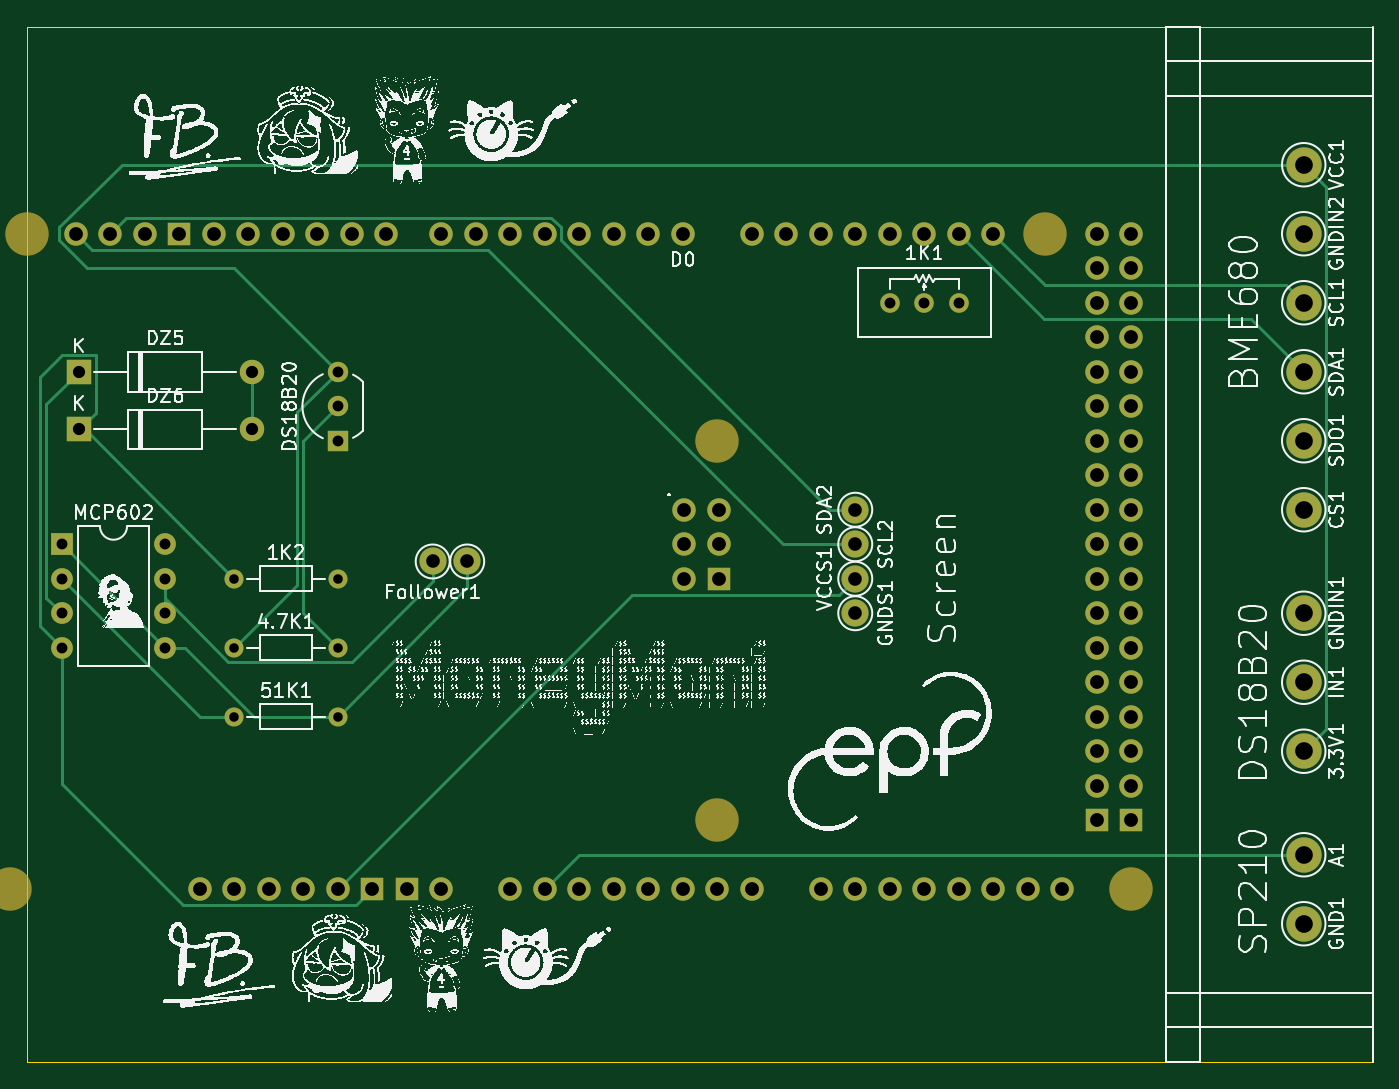
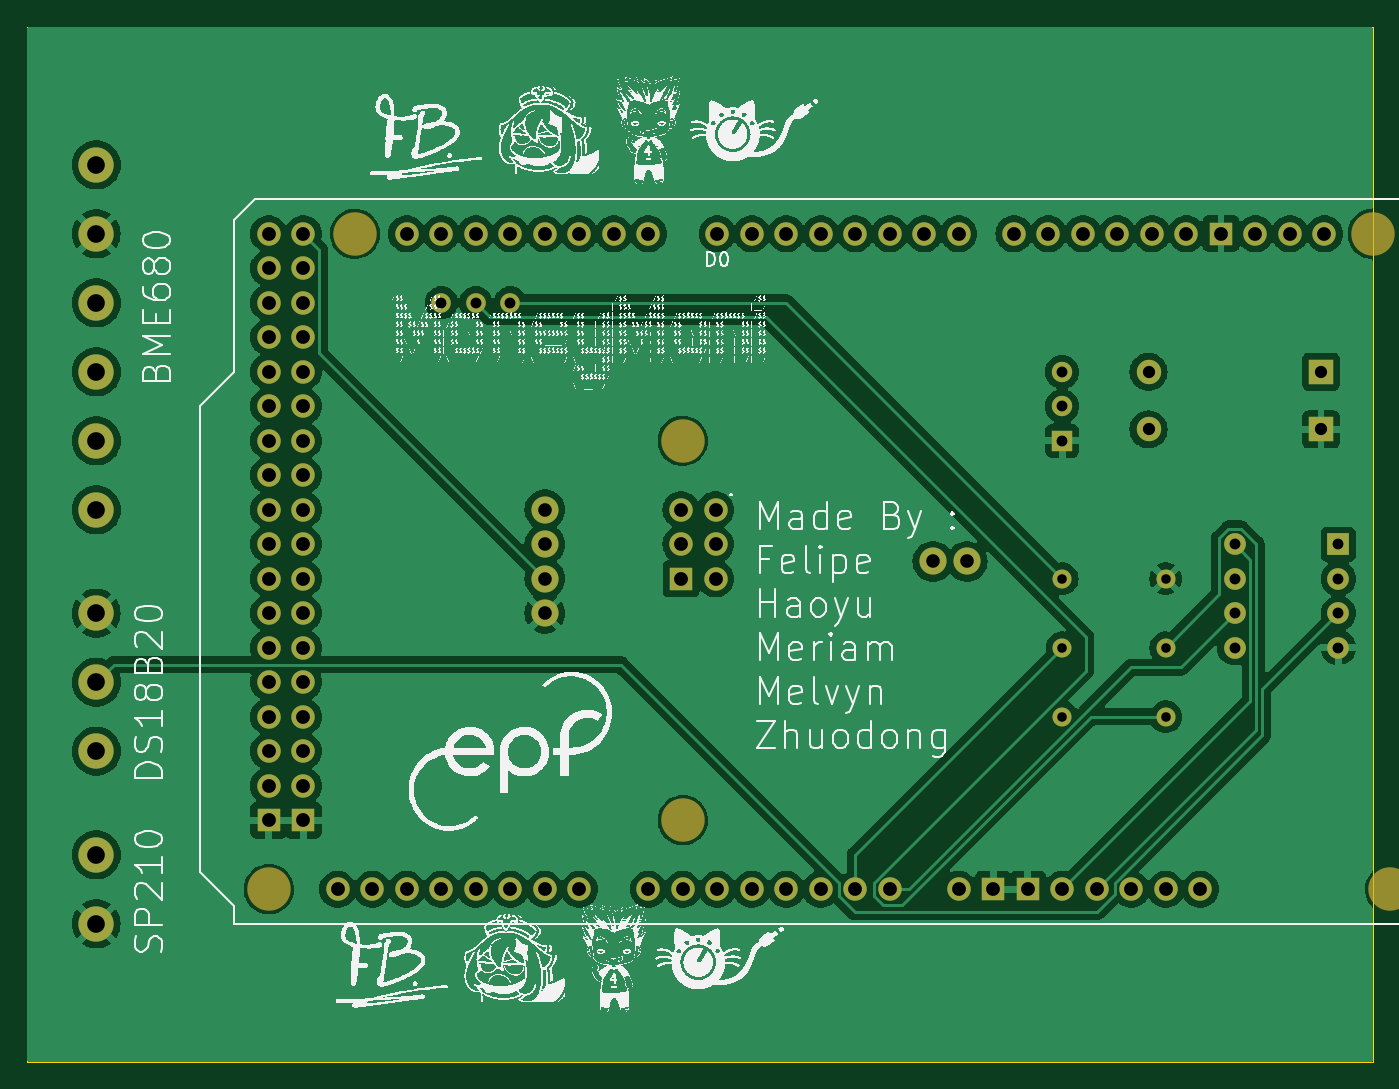
Circuit board: 9 layer files. Board 99.1 x 76.2 mm.
- bottom_copper: OptiprodV2-B_Cu.gbr (189299 bytes)
- bottom_mask: OptiprodV2-B_Mask.gbr (4964 bytes)
- paste: OptiprodV2-B_Paste.gbr (453 bytes)
- bottom_silk: OptiprodV2-B_Silkscreen.gbr (2024592 bytes)
- outline: OptiprodV2-Edge_Cuts.gbr (610 bytes)
- top_copper: OptiprodV2-F_Cu.gbr (14934 bytes)
- top_mask: OptiprodV2-F_Mask.gbr (4964 bytes)
- top_silk: OptiprodV2-F_Silkscreen.gbr (2062090 bytes)
- drill: OptiprodV2-PTH.drl (2000 bytes)

=== bottom_copper: OptiprodV2-B_Cu.gbr (189299 bytes, source omitted) ===
=== bottom_mask: OptiprodV2-B_Mask.gbr ===
%TF.GenerationSoftware,KiCad,Pcbnew,7.0.9*%
%TF.CreationDate,2023-12-21T11:10:10+01:00*%
%TF.ProjectId,OptiprodV2,4f707469-7072-46f6-9456-322e6b696361,rev?*%
%TF.SameCoordinates,Original*%
%TF.FileFunction,Soldermask,Bot*%
%TF.FilePolarity,Negative*%
%FSLAX46Y46*%
G04 Gerber Fmt 4.6, Leading zero omitted, Abs format (unit mm)*
G04 Created by KiCad (PCBNEW 7.0.9) date 2023-12-21 11:10:10*
%MOMM*%
%LPD*%
G01*
G04 APERTURE LIST*
%ADD10C,2.000000*%
%ADD11C,2.600000*%
%ADD12R,1.800000X1.800000*%
%ADD13O,1.800000X1.800000*%
%ADD14C,3.200000*%
%ADD15O,1.727200X1.727200*%
%ADD16R,1.727200X1.727200*%
%ADD17C,1.400000*%
%ADD18O,1.400000X1.400000*%
%ADD19R,1.600000X1.600000*%
%ADD20O,1.600000X1.600000*%
%ADD21R,1.500000X1.500000*%
%ADD22C,1.500000*%
%ADD23C,1.440000*%
G04 APERTURE END LIST*
D10*
%TO.C,SDA2*%
X172720000Y-78740000D03*
%TD*%
D11*
%TO.C,SCL1*%
X205740000Y-63500000D03*
%TD*%
%TO.C,SDA1*%
X205740000Y-68580000D03*
%TD*%
%TO.C,SDO1*%
X205740000Y-73660000D03*
%TD*%
D12*
%TO.C,DZ6*%
X115570000Y-72830000D03*
D13*
X128270000Y-72830000D03*
%TD*%
D14*
%TO.C,A2*%
X110490000Y-106680000D03*
X111760000Y-58420000D03*
D15*
X124460000Y-106680000D03*
D14*
X162560000Y-73660000D03*
X162560000Y-101600000D03*
X186690000Y-58420000D03*
X193040000Y-106680000D03*
D15*
X132080000Y-106680000D03*
X134620000Y-106680000D03*
X162687000Y-78740000D03*
X190500000Y-58420000D03*
X193040000Y-58420000D03*
X147320000Y-106680000D03*
X149860000Y-106680000D03*
X152400000Y-106680000D03*
X154940000Y-106680000D03*
X157480000Y-106680000D03*
X160020000Y-106680000D03*
X162560000Y-106680000D03*
X165100000Y-106680000D03*
X170180000Y-106680000D03*
X172720000Y-106680000D03*
X175260000Y-106680000D03*
X177800000Y-106680000D03*
X180340000Y-106680000D03*
X182880000Y-106680000D03*
X185420000Y-106680000D03*
X187960000Y-106680000D03*
X120396000Y-58420000D03*
X160020000Y-58420000D03*
X157480000Y-58420000D03*
X154940000Y-58420000D03*
X152400000Y-58420000D03*
X149860000Y-58420000D03*
X147320000Y-58420000D03*
X144780000Y-58420000D03*
X142240000Y-58420000D03*
X138176000Y-58420000D03*
X135636000Y-58420000D03*
X133096000Y-58420000D03*
X130556000Y-58420000D03*
X128016000Y-58420000D03*
X125476000Y-58420000D03*
X165100000Y-58420000D03*
X167640000Y-58420000D03*
X170180000Y-58420000D03*
X172720000Y-58420000D03*
X175260000Y-58420000D03*
X177800000Y-58420000D03*
X180340000Y-58420000D03*
X182880000Y-58420000D03*
X190500000Y-60960000D03*
X193040000Y-60960000D03*
X190500000Y-63500000D03*
X193040000Y-63500000D03*
X190500000Y-66040000D03*
X193040000Y-66040000D03*
X190500000Y-68580000D03*
X193040000Y-68580000D03*
X190500000Y-71120000D03*
X193040000Y-71120000D03*
X190500000Y-73660000D03*
X193040000Y-73660000D03*
X190500000Y-76200000D03*
X193040000Y-76200000D03*
X190500000Y-78740000D03*
X193040000Y-78740000D03*
X190500000Y-81280000D03*
X193040000Y-81280000D03*
X190500000Y-83820000D03*
X193040000Y-83820000D03*
X190500000Y-86360000D03*
X193040000Y-86360000D03*
X190500000Y-88900000D03*
X193040000Y-88900000D03*
X190500000Y-91440000D03*
X193040000Y-91440000D03*
X190500000Y-93980000D03*
X193040000Y-93980000D03*
X190500000Y-96520000D03*
X193040000Y-96520000D03*
X190500000Y-99060000D03*
X193040000Y-99060000D03*
D16*
X122936000Y-58420000D03*
X137160000Y-106680000D03*
X139700000Y-106680000D03*
X162687000Y-83820000D03*
X190500000Y-101600000D03*
X193040000Y-101600000D03*
D15*
X127000000Y-106680000D03*
X160147000Y-78740000D03*
X162687000Y-81280000D03*
X129540000Y-106680000D03*
X160147000Y-83820000D03*
X160147000Y-81280000D03*
X115316000Y-58420000D03*
X117856000Y-58420000D03*
X142240000Y-106680000D03*
%TD*%
D10*
%TO.C,GNDS1*%
X172720000Y-86360000D03*
%TD*%
D11*
%TO.C,GNDIN2*%
X205740000Y-58420000D03*
%TD*%
D17*
%TO.C,4.7K1*%
X127000000Y-88900000D03*
D18*
X134620000Y-88900000D03*
%TD*%
D11*
%TO.C,A1*%
X205740000Y-104140000D03*
%TD*%
D17*
%TO.C,1K2*%
X127000000Y-83820000D03*
D18*
X134620000Y-83820000D03*
%TD*%
D17*
%TO.C,51K1*%
X127000000Y-93980000D03*
D18*
X134620000Y-93980000D03*
%TD*%
D11*
%TO.C,GND1*%
X205740000Y-109220000D03*
%TD*%
D19*
%TO.C,MCP602*%
X114300000Y-81280000D03*
D20*
X114300000Y-83820000D03*
X114300000Y-86360000D03*
X114300000Y-88900000D03*
X121920000Y-88900000D03*
X121920000Y-86360000D03*
X121920000Y-83820000D03*
X121920000Y-81280000D03*
%TD*%
D11*
%TO.C,CS1*%
X205740000Y-78740000D03*
%TD*%
D21*
%TO.C,DS18B20*%
X134620000Y-73660000D03*
D22*
X134620000Y-71120000D03*
X134620000Y-68580000D03*
%TD*%
D11*
%TO.C,VCC1*%
X205740000Y-53340000D03*
%TD*%
D12*
%TO.C,DZ5*%
X115570000Y-68580000D03*
D13*
X128270000Y-68580000D03*
%TD*%
D10*
%TO.C,Follower1*%
X141610000Y-82550000D03*
%TD*%
%TO.C,SCL2*%
X172720000Y-81280000D03*
%TD*%
%TO.C,Follower2*%
X144150000Y-82550000D03*
%TD*%
%TO.C,VCCS1*%
X172720000Y-83820000D03*
%TD*%
D11*
%TO.C,3.3V1*%
X205740000Y-96520000D03*
%TD*%
%TO.C,GNDIN1*%
X205740000Y-86360000D03*
%TD*%
%TO.C,IN1*%
X205740000Y-91440000D03*
%TD*%
D23*
%TO.C,1K1*%
X180340000Y-63500000D03*
X177800000Y-63500000D03*
X175260000Y-63500000D03*
%TD*%
M02*

=== paste: OptiprodV2-B_Paste.gbr ===
%TF.GenerationSoftware,KiCad,Pcbnew,7.0.9*%
%TF.CreationDate,2023-12-21T11:10:09+01:00*%
%TF.ProjectId,OptiprodV2,4f707469-7072-46f6-9456-322e6b696361,rev?*%
%TF.SameCoordinates,Original*%
%TF.FileFunction,Paste,Bot*%
%TF.FilePolarity,Positive*%
%FSLAX46Y46*%
G04 Gerber Fmt 4.6, Leading zero omitted, Abs format (unit mm)*
G04 Created by KiCad (PCBNEW 7.0.9) date 2023-12-21 11:10:09*
%MOMM*%
%LPD*%
G01*
G04 APERTURE LIST*
G04 APERTURE END LIST*
M02*

=== bottom_silk: OptiprodV2-B_Silkscreen.gbr (2024592 bytes, source omitted) ===
=== outline: OptiprodV2-Edge_Cuts.gbr ===
%TF.GenerationSoftware,KiCad,Pcbnew,7.0.9*%
%TF.CreationDate,2023-12-21T11:10:10+01:00*%
%TF.ProjectId,OptiprodV2,4f707469-7072-46f6-9456-322e6b696361,rev?*%
%TF.SameCoordinates,Original*%
%TF.FileFunction,Profile,NP*%
%FSLAX46Y46*%
G04 Gerber Fmt 4.6, Leading zero omitted, Abs format (unit mm)*
G04 Created by KiCad (PCBNEW 7.0.9) date 2023-12-21 11:10:10*
%MOMM*%
%LPD*%
G01*
G04 APERTURE LIST*
%TA.AperFunction,Profile*%
%ADD10C,0.100000*%
%TD*%
G04 APERTURE END LIST*
D10*
X111760000Y-43180000D02*
X210820000Y-43180000D01*
X210820000Y-119380000D01*
X111760000Y-119380000D01*
X111760000Y-43180000D01*
M02*

=== top_copper: OptiprodV2-F_Cu.gbr (14934 bytes, source omitted) ===
=== top_mask: OptiprodV2-F_Mask.gbr ===
%TF.GenerationSoftware,KiCad,Pcbnew,7.0.9*%
%TF.CreationDate,2023-12-21T11:10:10+01:00*%
%TF.ProjectId,OptiprodV2,4f707469-7072-46f6-9456-322e6b696361,rev?*%
%TF.SameCoordinates,Original*%
%TF.FileFunction,Soldermask,Top*%
%TF.FilePolarity,Negative*%
%FSLAX46Y46*%
G04 Gerber Fmt 4.6, Leading zero omitted, Abs format (unit mm)*
G04 Created by KiCad (PCBNEW 7.0.9) date 2023-12-21 11:10:10*
%MOMM*%
%LPD*%
G01*
G04 APERTURE LIST*
%ADD10C,2.000000*%
%ADD11C,2.600000*%
%ADD12R,1.800000X1.800000*%
%ADD13O,1.800000X1.800000*%
%ADD14C,3.200000*%
%ADD15O,1.727200X1.727200*%
%ADD16R,1.727200X1.727200*%
%ADD17C,1.400000*%
%ADD18O,1.400000X1.400000*%
%ADD19R,1.600000X1.600000*%
%ADD20O,1.600000X1.600000*%
%ADD21R,1.500000X1.500000*%
%ADD22C,1.500000*%
%ADD23C,1.440000*%
G04 APERTURE END LIST*
D10*
%TO.C,SDA2*%
X172720000Y-78740000D03*
%TD*%
D11*
%TO.C,SCL1*%
X205740000Y-63500000D03*
%TD*%
%TO.C,SDA1*%
X205740000Y-68580000D03*
%TD*%
%TO.C,SDO1*%
X205740000Y-73660000D03*
%TD*%
D12*
%TO.C,DZ6*%
X115570000Y-72830000D03*
D13*
X128270000Y-72830000D03*
%TD*%
D14*
%TO.C,A2*%
X110490000Y-106680000D03*
X111760000Y-58420000D03*
D15*
X124460000Y-106680000D03*
D14*
X162560000Y-73660000D03*
X162560000Y-101600000D03*
X186690000Y-58420000D03*
X193040000Y-106680000D03*
D15*
X132080000Y-106680000D03*
X134620000Y-106680000D03*
X162687000Y-78740000D03*
X190500000Y-58420000D03*
X193040000Y-58420000D03*
X147320000Y-106680000D03*
X149860000Y-106680000D03*
X152400000Y-106680000D03*
X154940000Y-106680000D03*
X157480000Y-106680000D03*
X160020000Y-106680000D03*
X162560000Y-106680000D03*
X165100000Y-106680000D03*
X170180000Y-106680000D03*
X172720000Y-106680000D03*
X175260000Y-106680000D03*
X177800000Y-106680000D03*
X180340000Y-106680000D03*
X182880000Y-106680000D03*
X185420000Y-106680000D03*
X187960000Y-106680000D03*
X120396000Y-58420000D03*
X160020000Y-58420000D03*
X157480000Y-58420000D03*
X154940000Y-58420000D03*
X152400000Y-58420000D03*
X149860000Y-58420000D03*
X147320000Y-58420000D03*
X144780000Y-58420000D03*
X142240000Y-58420000D03*
X138176000Y-58420000D03*
X135636000Y-58420000D03*
X133096000Y-58420000D03*
X130556000Y-58420000D03*
X128016000Y-58420000D03*
X125476000Y-58420000D03*
X165100000Y-58420000D03*
X167640000Y-58420000D03*
X170180000Y-58420000D03*
X172720000Y-58420000D03*
X175260000Y-58420000D03*
X177800000Y-58420000D03*
X180340000Y-58420000D03*
X182880000Y-58420000D03*
X190500000Y-60960000D03*
X193040000Y-60960000D03*
X190500000Y-63500000D03*
X193040000Y-63500000D03*
X190500000Y-66040000D03*
X193040000Y-66040000D03*
X190500000Y-68580000D03*
X193040000Y-68580000D03*
X190500000Y-71120000D03*
X193040000Y-71120000D03*
X190500000Y-73660000D03*
X193040000Y-73660000D03*
X190500000Y-76200000D03*
X193040000Y-76200000D03*
X190500000Y-78740000D03*
X193040000Y-78740000D03*
X190500000Y-81280000D03*
X193040000Y-81280000D03*
X190500000Y-83820000D03*
X193040000Y-83820000D03*
X190500000Y-86360000D03*
X193040000Y-86360000D03*
X190500000Y-88900000D03*
X193040000Y-88900000D03*
X190500000Y-91440000D03*
X193040000Y-91440000D03*
X190500000Y-93980000D03*
X193040000Y-93980000D03*
X190500000Y-96520000D03*
X193040000Y-96520000D03*
X190500000Y-99060000D03*
X193040000Y-99060000D03*
D16*
X122936000Y-58420000D03*
X137160000Y-106680000D03*
X139700000Y-106680000D03*
X162687000Y-83820000D03*
X190500000Y-101600000D03*
X193040000Y-101600000D03*
D15*
X127000000Y-106680000D03*
X160147000Y-78740000D03*
X162687000Y-81280000D03*
X129540000Y-106680000D03*
X160147000Y-83820000D03*
X160147000Y-81280000D03*
X115316000Y-58420000D03*
X117856000Y-58420000D03*
X142240000Y-106680000D03*
%TD*%
D10*
%TO.C,GNDS1*%
X172720000Y-86360000D03*
%TD*%
D11*
%TO.C,GNDIN2*%
X205740000Y-58420000D03*
%TD*%
D17*
%TO.C,4.7K1*%
X127000000Y-88900000D03*
D18*
X134620000Y-88900000D03*
%TD*%
D11*
%TO.C,A1*%
X205740000Y-104140000D03*
%TD*%
D17*
%TO.C,1K2*%
X127000000Y-83820000D03*
D18*
X134620000Y-83820000D03*
%TD*%
D17*
%TO.C,51K1*%
X127000000Y-93980000D03*
D18*
X134620000Y-93980000D03*
%TD*%
D11*
%TO.C,GND1*%
X205740000Y-109220000D03*
%TD*%
D19*
%TO.C,MCP602*%
X114300000Y-81280000D03*
D20*
X114300000Y-83820000D03*
X114300000Y-86360000D03*
X114300000Y-88900000D03*
X121920000Y-88900000D03*
X121920000Y-86360000D03*
X121920000Y-83820000D03*
X121920000Y-81280000D03*
%TD*%
D11*
%TO.C,CS1*%
X205740000Y-78740000D03*
%TD*%
D21*
%TO.C,DS18B20*%
X134620000Y-73660000D03*
D22*
X134620000Y-71120000D03*
X134620000Y-68580000D03*
%TD*%
D11*
%TO.C,VCC1*%
X205740000Y-53340000D03*
%TD*%
D12*
%TO.C,DZ5*%
X115570000Y-68580000D03*
D13*
X128270000Y-68580000D03*
%TD*%
D10*
%TO.C,Follower1*%
X141610000Y-82550000D03*
%TD*%
%TO.C,SCL2*%
X172720000Y-81280000D03*
%TD*%
%TO.C,Follower2*%
X144150000Y-82550000D03*
%TD*%
%TO.C,VCCS1*%
X172720000Y-83820000D03*
%TD*%
D11*
%TO.C,3.3V1*%
X205740000Y-96520000D03*
%TD*%
%TO.C,GNDIN1*%
X205740000Y-86360000D03*
%TD*%
%TO.C,IN1*%
X205740000Y-91440000D03*
%TD*%
D23*
%TO.C,1K1*%
X180340000Y-63500000D03*
X177800000Y-63500000D03*
X175260000Y-63500000D03*
%TD*%
M02*

=== top_silk: OptiprodV2-F_Silkscreen.gbr (2062090 bytes, source omitted) ===
=== drill: OptiprodV2-PTH.drl ===
M48
; DRILL file {KiCad 7.0.9} date Thu Dec 21 11:10:15 2023
; FORMAT={-:-/ absolute / inch / decimal}
; #@! TF.CreationDate,2023-12-21T11:10:15+01:00
; #@! TF.GenerationSoftware,Kicad,Pcbnew,7.0.9
; #@! TF.FileFunction,Plated,1,2,PTH
FMAT,2
INCH
; #@! TA.AperFunction,Plated,PTH,ComponentDrill
T1C0.0276
; #@! TA.AperFunction,Plated,PTH,ComponentDrill
T2C0.0315
; #@! TA.AperFunction,Plated,PTH,ComponentDrill
T3C0.0354
; #@! TA.AperFunction,Plated,PTH,ComponentDrill
T4C0.0394
; #@! TA.AperFunction,Plated,PTH,ComponentDrill
T5C0.0400
; #@! TA.AperFunction,Plated,PTH,ComponentDrill
T6C0.0512
%
G90
G05
T1
X5.0Y-3.3
X5.0Y-3.5
X5.0Y-3.7
X5.3Y-3.3
X5.3Y-3.5
X5.3Y-3.7
T2
X4.5Y-3.2
X4.5Y-3.3
X4.5Y-3.4
X4.5Y-3.5
X4.8Y-3.2
X4.8Y-3.3
X4.8Y-3.4
X4.8Y-3.5
X5.3Y-2.7
X5.3Y-2.8
X5.3Y-2.9
X6.9Y-2.5
X7.0Y-2.5
X7.1Y-2.5
T3
X4.55Y-2.7
X4.55Y-2.8673
X5.05Y-2.7
X5.05Y-2.8673
T4
X5.5752Y-3.25
X5.6752Y-3.25
X6.8Y-3.1
X6.8Y-3.2
X6.8Y-3.3
X6.8Y-3.4
T5
X4.54Y-2.3
X4.64Y-2.3
X4.74Y-2.3
X4.84Y-2.3
X4.9Y-4.2
X4.94Y-2.3
X5.0Y-4.2
X5.04Y-2.3
X5.1Y-4.2
X5.14Y-2.3
X5.2Y-4.2
X5.24Y-2.3
X5.3Y-4.2
X5.34Y-2.3
X5.4Y-4.2
X5.44Y-2.3
X5.5Y-4.2
X5.6Y-2.3
X5.6Y-4.2
X5.7Y-2.3
X5.8Y-2.3
X5.8Y-4.2
X5.9Y-2.3
X5.9Y-4.2
X6.0Y-2.3
X6.0Y-4.2
X6.1Y-2.3
X6.1Y-4.2
X6.2Y-2.3
X6.2Y-4.2
X6.3Y-2.3
X6.3Y-4.2
X6.305Y-3.1
X6.305Y-3.2
X6.305Y-3.3
X6.4Y-4.2
X6.405Y-3.1
X6.405Y-3.2
X6.405Y-3.3
X6.5Y-2.3
X6.5Y-4.2
X6.6Y-2.3
X6.7Y-2.3
X6.7Y-4.2
X6.8Y-2.3
X6.8Y-4.2
X6.9Y-2.3
X6.9Y-4.2
X7.0Y-2.3
X7.0Y-4.2
X7.1Y-2.3
X7.1Y-4.2
X7.2Y-2.3
X7.2Y-4.2
X7.3Y-4.2
X7.4Y-4.2
X7.5Y-2.3
X7.5Y-2.4
X7.5Y-2.5
X7.5Y-2.6
X7.5Y-2.7
X7.5Y-2.8
X7.5Y-2.9
X7.5Y-3.0
X7.5Y-3.1
X7.5Y-3.2
X7.5Y-3.3
X7.5Y-3.4
X7.5Y-3.5
X7.5Y-3.6
X7.5Y-3.7
X7.5Y-3.8
X7.5Y-3.9
X7.5Y-4.0
X7.6Y-2.3
X7.6Y-2.4
X7.6Y-2.5
X7.6Y-2.6
X7.6Y-2.7
X7.6Y-2.8
X7.6Y-2.9
X7.6Y-3.0
X7.6Y-3.1
X7.6Y-3.2
X7.6Y-3.3
X7.6Y-3.4
X7.6Y-3.5
X7.6Y-3.6
X7.6Y-3.7
X7.6Y-3.8
X7.6Y-3.9
X7.6Y-4.0
T6
X8.1Y-2.1
X8.1Y-2.3
X8.1Y-2.5
X8.1Y-2.7
X8.1Y-2.9
X8.1Y-3.1
X8.1Y-3.4
X8.1Y-3.6
X8.1Y-3.8
X8.1Y-4.1
X8.1Y-4.3
T0
M30

